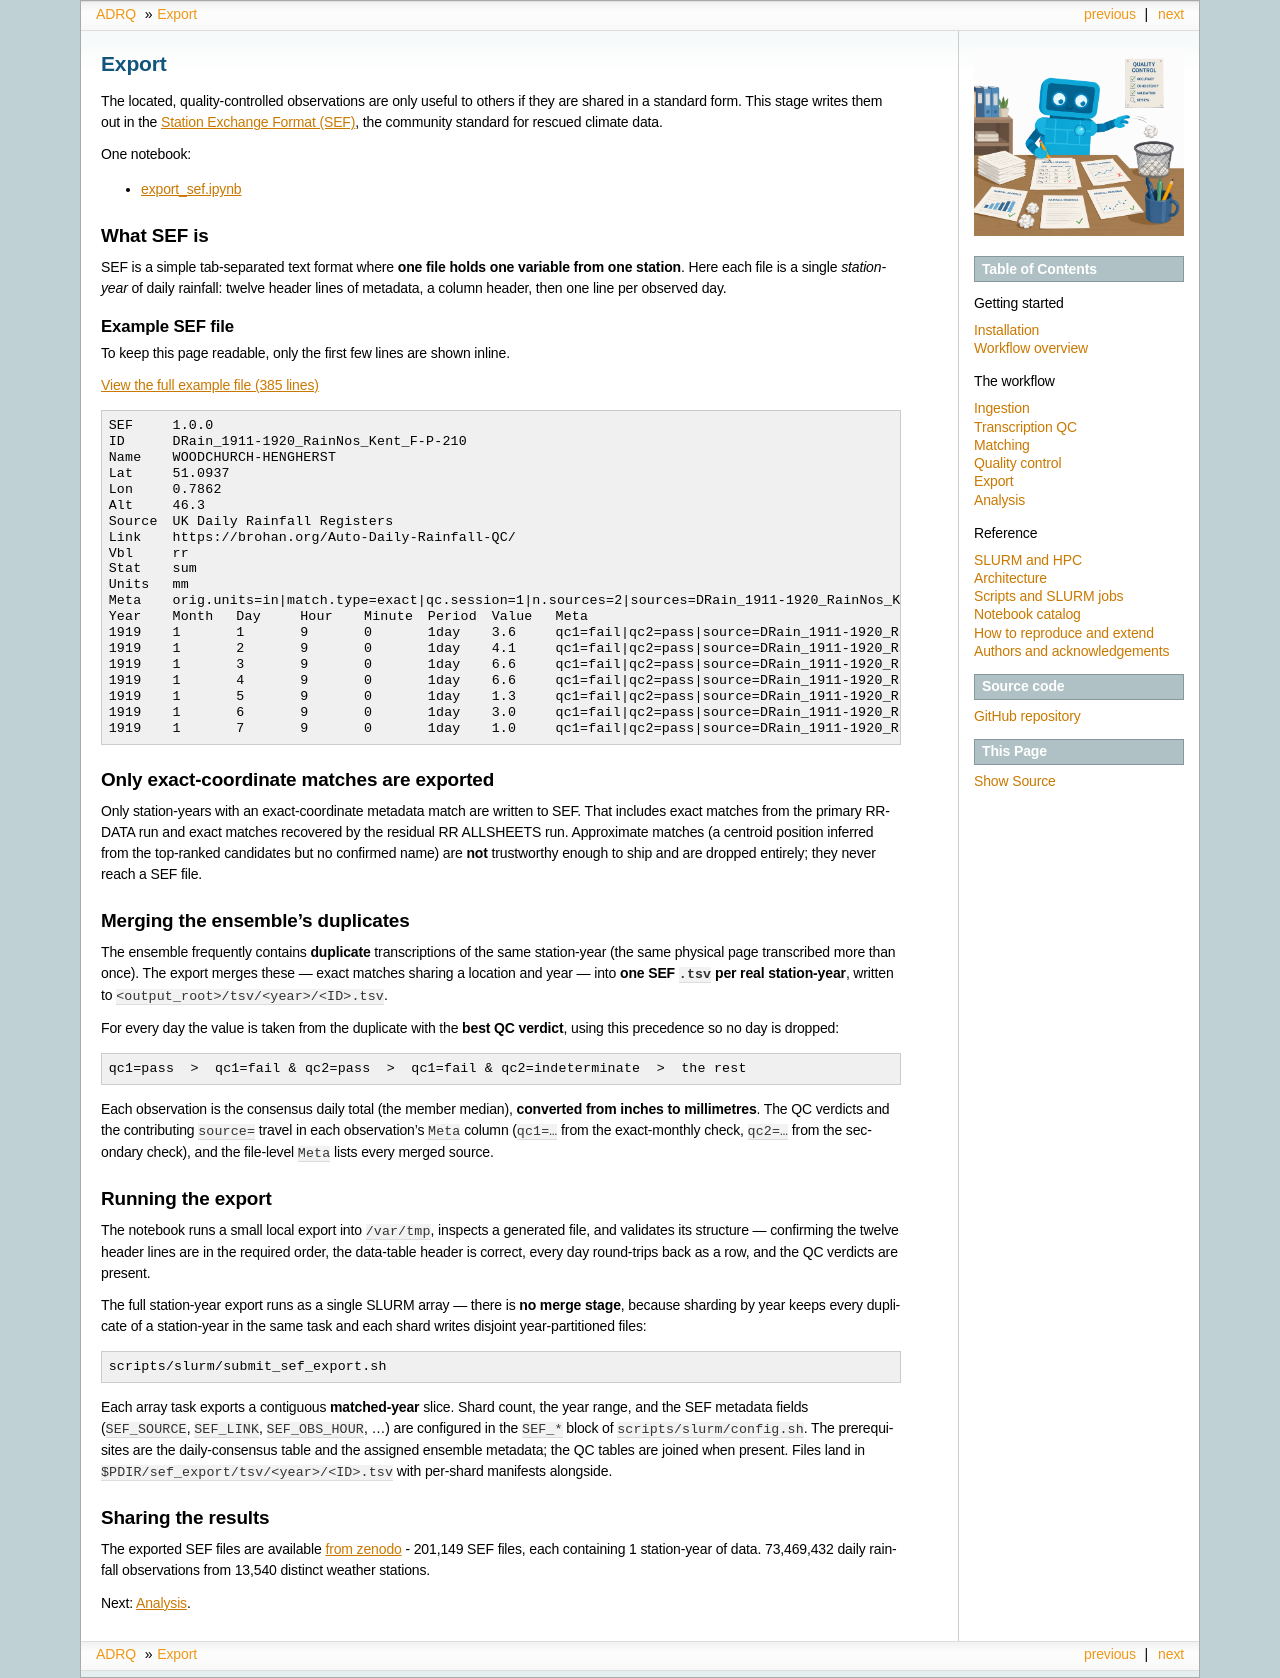

repository: philip-brohan/Auto-Daily-Rainfall-QC · page: workflow/export.html · generator: sphinx

# Export

The located, quality-controlled observations are only useful to others if they
are shared in a standard form. This stage writes them out in the
[Station Exchange Format (SEF)](https://datarescue.climate.copernicus.eu/station-exchange-format-sef),
the community standard for rescued climate data.

One notebook:

- [export_sef.ipynb](https://github.com/Philip-Brohan/Auto-Daily-Rainfall-QC/blob/main/notebooks/export_sef.ipynb)

## What SEF is

SEF is a simple tab-separated text format where **one file holds one variable
from one station**. Here each file is a single *station-year* of daily rainfall:
twelve header lines of metadata, a column header, then one line per observed day.

### Example SEF file

To keep this page readable, only the first few lines are shown inline.

[View the full example file (385 lines)](../_static/examples/DRain_1911-1920_RainNos_Kent_F-P-210.tsv)

```{literalinclude} ../_static/examples/DRain_1911-1920_RainNos_Kent_F-P-210.tsv
:language: text
:lines: 1-20
```

## Only exact-coordinate matches are exported

Only station-years with an exact-coordinate metadata match are written to SEF.
That includes exact matches from the primary RR-DATA run and exact matches
recovered by the residual RR ALLSHEETS run. Approximate matches (a centroid
position inferred from the top-ranked candidates but no confirmed name) are
**not** trustworthy enough to ship and are dropped entirely; they never reach a
SEF file.

## Merging the ensemble's duplicates

The ensemble frequently contains **duplicate** transcriptions of the same
station-year (the same physical page transcribed more than once). The export
merges these — exact matches sharing a location and year — into **one SEF `.tsv`
per real station-year**, written to `<output_root>/tsv/<year>/<ID>.tsv`.

For every day the value is taken from the duplicate with the **best QC verdict**,
using this precedence so no day is dropped:

```text
qc1=pass  >  qc1=fail & qc2=pass  >  qc1=fail & qc2=indeterminate  >  the rest
```

Each observation is the consensus daily total (the member median), **converted
from inches to millimetres**. The QC verdicts and the contributing `source=`
travel in each observation's `Meta` column (`qc1=…` from the exact-monthly check,
`qc2=…` from the secondary check), and the file-level `Meta` lists every merged
source.

## Running the export

The notebook runs a small local export into `/var/tmp`, inspects a generated
file, and validates its structure — confirming the twelve header lines are in the
required order, the data-table header is correct, every day round-trips back as a
row, and the QC verdicts are present.

The full station-year export runs as a single SLURM array — there is **no merge
stage**, because sharding by year keeps every duplicate of a station-year in the
same task and each shard writes disjoint year-partitioned files:

```bash
scripts/slurm/submit_sef_export.sh
```

Each array task exports a contiguous **matched-year** slice. Shard count, the
year range, and the SEF metadata fields (`SEF_SOURCE`, `SEF_LINK`,
`SEF_OBS_HOUR`, …) are configured in the `SEF_*` block of
`scripts/slurm/config.sh`. The prerequisites are the daily-consensus table and
the assigned ensemble metadata; the QC tables are joined when present. Files land
in `$PDIR/sef_export/tsv/<year>/<ID>.tsv` with per-shard manifests alongside.

## Sharing the results

The exported SEF files are available [from zenodo](https://doi.org/10.5281/zenodo.21905160) - 201,149 SEF files, each containing 1 station-year of data. 73,469,432 daily rainfall observations from 13,540 distinct weather stations.

Next: [Analysis](analysis.md).
